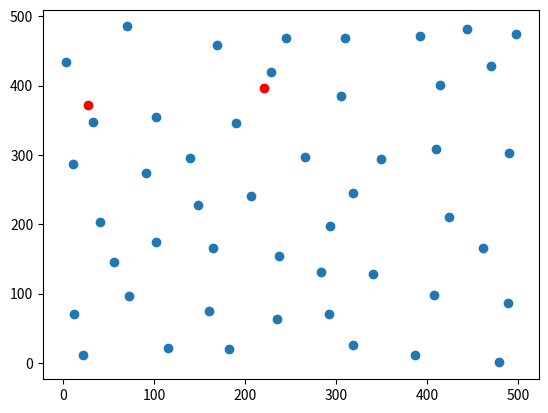

Python code for this plot:
import matplotlib.pyplot as plt
import random
import math
import csv

turb = 46
gen = 2
n = turb + gen

space = 500
tol = 50
turbines = []


def dist(x,y,a,b):
    return math.sqrt((x-a)**2 + (y-b)**2)

if __name__ == "__main__":
    while True:
        appending = True
        if len(turbines) == n:
            break
        (x,y) = (random.random()*space,random.random()*space)
        for j in turbines:
            if dist(x,y,j[0],j[1]) <= tol:
                appending = False
        if appending:
            turbines.append((x,y))

    turbines_x = []
    turbines_y = []
    for i in range(n):
        turbines_x.append(turbines[i][0])
        turbines_y.append(turbines[i][1])

    generator_x = [random.random()*space,random.random()*space]
    generator_y = [random.random()*space,random.random()*space]

    data = zip([i for i in range(n+gen)],turbines_x,turbines_y)
    with open('Coordinates.csv', mode='w', newline='') as file:
        writer = csv.writer(file)
        writer.writerow(['i', 'x', 'y'])
        writer.writerows(data)

    plt.scatter(turbines_x,turbines_y)
    plt.scatter(generator_x,generator_y,color='red')
    plt.show()
        
